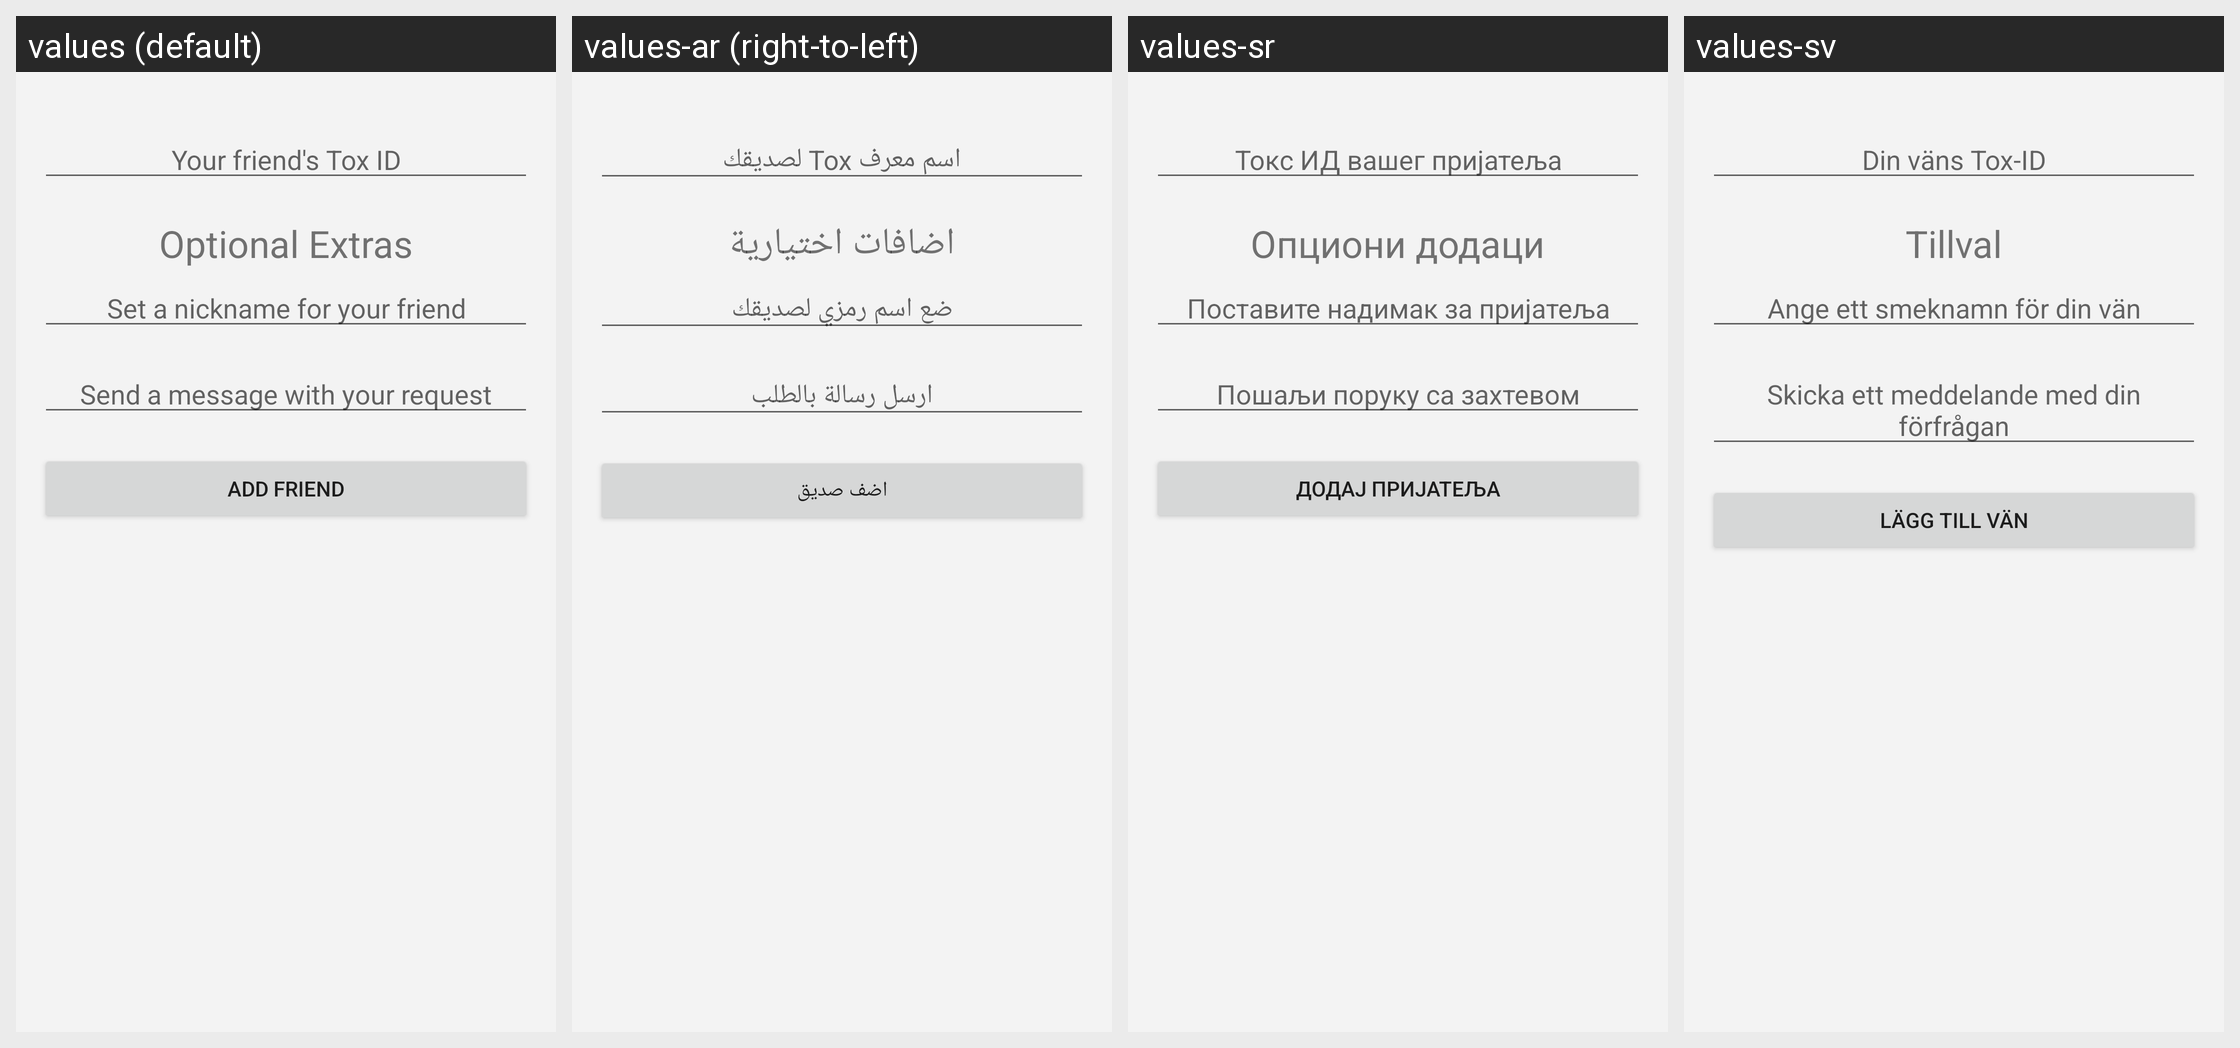

The same Android screen rendered under several of its app's locales, left to right. List the strings drawn on it with the default value and each locale's translation.
Android screen res/layout/fragment_add_friend.xml rendered under 4 locales, left to right: values (default), values-ar (right-to-left), values-sr, values-sv. Device: Nexus 5 (rendered at 1080×1920; each locale shown at half size, 540×960, under a caption strip naming it); theme AntoxTheme.
Other locales in the repository, not shown: values-bg, values-ca, values-cs, values-de, values-el, values-es, values-fa, values-fi, values-fr, values-hr, values-hu, values-it, values-ja, values-ms, values-nb, values-nl, values-pl, values-pt, values-pt-rBR, values-pt-rPT, values-ru, values-sk, values-sq, values-tr, values-uk, values-zh-rCN.
Strings drawn on this screen, with the default value and each locale's value (text and hints the layout hard-codes, and strings that could not be matched under every locale, appear in the picture but are not listed):

addfriend_friend_key
  values: Your friend's Tox ID
  values-ar: اسم معرف Tox لصديقك
  values-sr: Токс ИД вашег пријатеља
  values-sv: Din väns Tox-ID

addfriend_optional_title
  values: Optional Extras
  values-ar: اضافات اختيارية
  values-sr: Опциони додаци
  values-sv: Tillval

addfriend_nick_hint
  values: Set a nickname for your friend
  values-ar: ضع اسم رمزي لصديقك
  values-sr: Поставите надимак за пријатеља
  values-sv: Ange ett smeknamn för din vän

addfriend_friend_message
  values: Send a message with your request
  values-ar: ارسل رسالة بالطلب
  values-sr: Пошаљи поруку са захтевом
  values-sv: Skicka ett meddelande med din förfrågan

addfriend_button
  values: Add Friend
  values-ar: اضف صديق
  values-sr: Додај пријатеља
  values-sv: Lägg till vän
